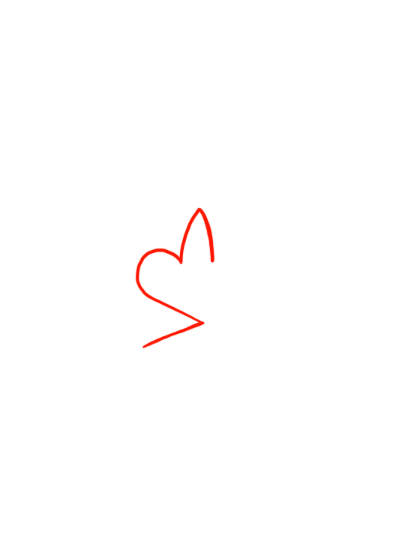

The data file committed next to this chart (first rows):
x, y
1992, 3420
1986, 3412
1979, 3404
1974, 3396
1968, 3388
1962, 3380
1957, 3371
1952, 3363
1947, 3354
1942, 3345
1937, 3337
1932, 3328
1928, 3319
1923, 3310
1919, 3301
1914, 3292
1910, 3283
1906, 3274
1902, 3265
1898, 3256
1894, 3246
1891, 3237
1887, 3228
1883, 3218
1880, 3209
1876, 3200
1873, 3190
1870, 3181
1866, 3171
1863, 3162
1860, 3152
1857, 3143
1854, 3133
1852, 3124
1849, 3114
1846, 3104
1844, 3095
1841, 3085
1839, 3075
1837, 3065
1835, 3056
1833, 3046
1831, 3036
1829, 3026
1827, 3016
1826, 3006
1824, 2997
1823, 2987
1821, 2977
1820, 2967
1818, 2957
1817, 2947
1813, 2944
1806, 2950
1798, 2957
1791, 2964
1784, 2971
1776, 2977
1767, 2982
1759, 2987
... 574 more rows
